Run: headless pygame with SDL's dummy video driver; simulated clock (each Clock.tick advances the game by its frame time, no real sleeping); random seed 0; keys injected as events and as key.get_pressed() state; no mouse input.
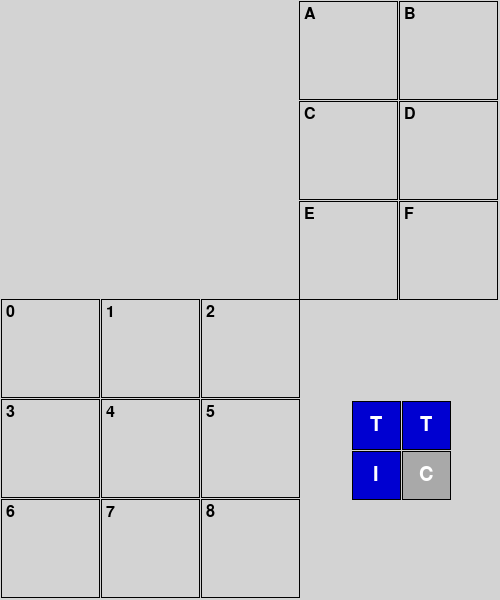
Frame 1 of 4 · flips 1–60 · no input
Frame 2 of 4 · flips 61–180 · tapped SPACE, RETURN · held RIGHT (→), D · screen unchanged from frame 1, image omitted
Frame 3 of 4 · flips 181–300 · held DOWN (↓), S · screen unchanged from frame 2, image omitted
Frame 4 of 4 · flips 301–420 · held LEFT (←), A, UP (↑), W · screen unchanged from frame 3, image omitted

The pygame program that drew these frames:

import pygame
import sys

class GameGUI:
    def __init__(self):
        # General setup
        pygame.init()
        self.clock = pygame.time.Clock()
        
        # Setting up the main window
        self.WIDTH, self.HEIGHT = 500, 600
        self.screen = pygame.display.set_mode((self.WIDTH, self.HEIGHT))
        pygame.display.set_caption("TTIC Interface")
        
        # Colors
        self.blk = (0, 0, 0)
        self.white = (255, 255, 255)
        self.light_grey = (211, 211, 211)
        self.dark_blue = (0, 0, 209)
        self.dark_grey = (169, 169, 169)
        
        # Font setup
        pygame.font.init()
        self.font_large = pygame.font.SysFont(None, 30)
        self.font_small = pygame.font.SysFont(None, 24)
        
        # Initialize boards
        self.init_boards()
        
    def init_boards(self):
        # Define the Tic Tac Toe board cells
        self.board_size = 300
        self.cell_size = self.board_size // 3
        self.border_width = 1
        self.adjusted_cell_size = self.cell_size - self.border_width
        
        # Position the board in the bottom left corner
        self.board_origin_x = self.border_width
        self.board_origin_y = self.HEIGHT - self.board_size - self.border_width
        
        # Create the board of rectangles
        self.board = []
        for row in range(3):
            for col in range(3):
                rect = pygame.Rect(
                    self.board_origin_x + col * (self.adjusted_cell_size + self.border_width),
                    self.board_origin_y + row * (self.adjusted_cell_size + self.border_width),
                    self.adjusted_cell_size,
                    self.adjusted_cell_size
                )
                self.board.append(rect)
        
        # Define the TTIC board cells
        self.ttic_board_size = self.cell_size
        self.ttic_cell_size = self.ttic_board_size // 2
        self.ttic_adjusted_cell_size = self.ttic_cell_size - self.border_width
        
        # Position the TTIC board
        self.ttic_board_origin_x = self.board_origin_x + self.board_size + self.cell_size // 2 + self.border_width
        self.ttic_board_origin_y = self.board_origin_y + self.cell_size // 2 + 52
        
        # Create the TTIC board of rectangles
        self.ttic_board = []
        for row in range(2):
            for col in range(2):
                rect = pygame.Rect(
                    self.ttic_board_origin_x + col * (self.ttic_adjusted_cell_size + self.border_width),
                    self.ttic_board_origin_y + row * (self.ttic_adjusted_cell_size + self.border_width),
                    self.ttic_adjusted_cell_size,
                    self.ttic_adjusted_cell_size
                )
                self.ttic_board.append(rect)
        
        # Define the letters for TTIC
        self.letters = {0: "T", 1: "T", 2: "I", 3: "C"}
        
        # Define the new board in the top right corner
        self.pieces_board_width = 200
        self.pieces_board_height = 300
        self.top_right_cell_width = self.pieces_board_width // 2
        self.top_right_cell_height = self.pieces_board_height // 3
        self.top_right_adjusted_cell_width = self.top_right_cell_width - self.border_width
        self.top_right_adjusted_cell_height = self.top_right_cell_height - self.border_width
        
        # Position the top right board
        self.pieces_board_origin_x = self.WIDTH - self.pieces_board_width - self.border_width
        self.pieces_board_origin_y = self.border_width
        
        # Create the top right board of rectangles
        self.pieces_board = []
        for row in range(3):
            for col in range(2):
                rect = pygame.Rect(
                    self.pieces_board_origin_x + col * (self.top_right_adjusted_cell_width + self.border_width),
                    self.pieces_board_origin_y + row * (self.top_right_adjusted_cell_height + self.border_width),
                    self.top_right_adjusted_cell_width,
                    self.top_right_adjusted_cell_height
                )
                self.pieces_board.append(rect)
        
        # Define the letters for the top right board
        self.top_right_letters = {0: "A", 1: "B", 2: "C", 3: "D", 4: "E", 5: "F"}
    
    def draw_boards(self):
        # Draw the board of rectangles and labels
        for index, rect in enumerate(self.board):
            pygame.draw.rect(self.screen, self.blk, rect, self.border_width)
            label = self.font_small.render(str(index), True, self.blk)
            self.screen.blit(label, (rect.x + 5, rect.y + 5))  # Slightly offset from top left corner
        
        # Draw the TTIC board of rectangles and labels
        for index, rect in enumerate(self.ttic_board):
            if self.letters[index] == "T" or self.letters[index] == "I":
                pygame.draw.rect(self.screen, self.dark_blue, rect)
            elif self.letters[index] == "C":
                pygame.draw.rect(self.screen, self.dark_grey, rect)
            pygame.draw.rect(self.screen, self.blk, rect, self.border_width)  # Border
            label = self.font_large.render(self.letters[index], True, self.white)
            label_rect = label.get_rect(center=(rect.x + rect.width // 2, rect.y + rect.height // 2))
            self.screen.blit(label, label_rect)
        
        # Draw the top right board of rectangles and labels
        for index, rect in enumerate(self.pieces_board):
            pygame.draw.rect(self.screen, self.blk, rect, self.border_width)
            label = self.font_small.render(self.top_right_letters[index], True, self.blk)
            self.screen.blit(label, (rect.x + 5, rect.y + 5))  # Slightly offset from top left corner

    def run(self):
        # Game loop
        while True:
            # Handling input
            for event in pygame.event.get():
                if event.type == pygame.QUIT:
                    pygame.quit()
                    sys.exit()
            
            # Fill the background with light grey color
            self.screen.fill(self.light_grey)
            
            # Draw all the boards
            self.draw_boards()
            
            # Update the screen
            pygame.display.flip()
            self.clock.tick(60)  # Frames per second

if __name__ == "__main__":
    game = GameGUI()
    game.run()
